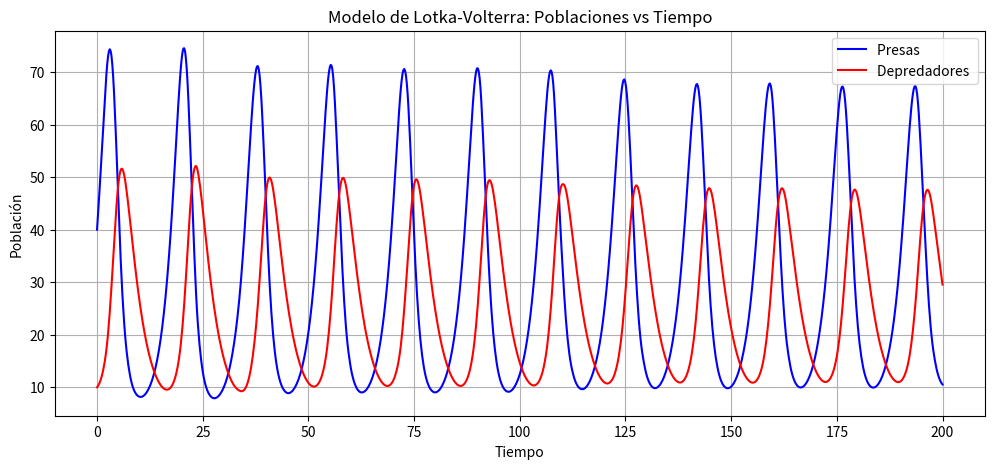
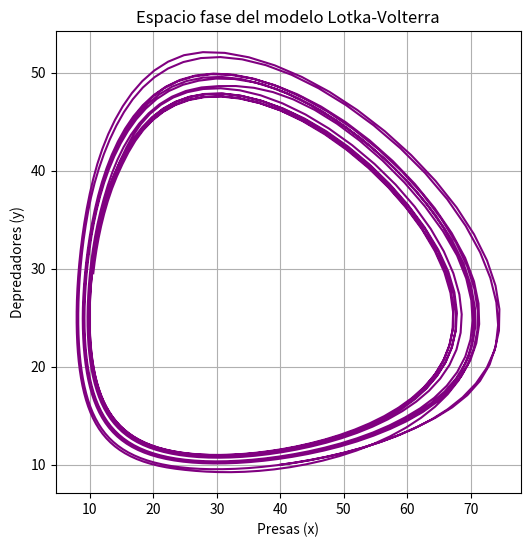

The matplotlib source for these figures, in order:
#!/usr/bin/env python3
# -*- coding: utf-8 -*-
"""
Created on Thu Apr  3 13:12:06 2025

[redacted]
"""

import numpy as np
import matplotlib.pyplot as plt
from scipy.integrate import solve_ivp

# Definimos el sistema de ecuaciones Lotka-Volterra
def lotka_volterra(t, z, alpha, beta, delta, gamma):
    x, y = z
    dxdt = alpha * x - beta * x * y
    dydt = delta * x * y - gamma * y
    return [dxdt, dydt]

# Parámetros del sistema
alpha = 0.5    # Tasa de crecimiento de la presa
beta = 0.02    # Tasa de depredación
delta = 0.01   # Tasa de conversión de presas en depredadores
gamma = 0.3    # Tasa de mortalidad del depredador
# Condiciones iniciales
x0 = 40  # Población inicial de presas
y0 = 10  # Población inicial de depredadores
z0 = [x0, y0]

# Tiempo de simulación
t_span = (0, 200)  # Intervalo de tiempo
sol = solve_ivp(lotka_volterra, t_span, z0, args=(alpha, beta, delta, gamma), dense_output=True)
t = np.linspace(0, 200, 1000)
z = sol.sol(t)

# Graficamos las poblaciones en función del tiempo
plt.figure(figsize=(12, 5))
plt.plot(t, z[0], label="Presas ", color="blue")
plt.plot(t, z[1], label="Depredadores ", color="red")
plt.xlabel("Tiempo")
plt.ylabel("Población")
plt.title("Modelo de Lotka-Volterra: Poblaciones vs Tiempo")
plt.legend()
plt.grid()
plt.show()

# Graficamos el espacio fase
plt.figure(figsize=(6, 6))
plt.plot(z[0], z[1], color="purple")
plt.xlabel("Presas (x)")
plt.ylabel("Depredadores (y)")
plt.title("Espacio fase del modelo Lotka-Volterra")
plt.grid()
plt.show()
